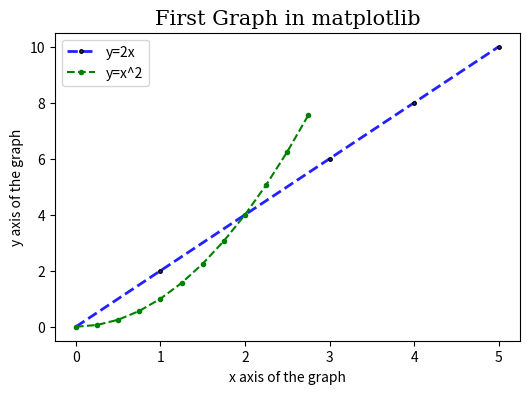

The script that saved this image:
import matplotlib.pyplot as plt
import numpy as np

# On entering less number of elements in list, the graph could show floating point values
x = [0,1,2,3,4,5]
y = [0,2,4,6,8,10]

# To resize the graph
# Should be kept before using plot function, else it will generate another plot
plt.figure(figsize=(6,4), dpi=150)

# To see the label component, it is mandatory to use legend() function
# color name can be specified in hexadecimal value or using key name, but cannot be specifies in rgb format
# All possible values for linestyle attribute: '-', '--', '-.', ':', 'None', ' ', '', 'solid', 'dashed', 'dashdot', 'dotted'
plt.plot(x, y, label="y=2x", color="#2222ff", linestyle="dashed", linewidth=2, marker=".", markersize=5, markeredgecolor="black")

num = np.arange(0,3,0.25)
plt.plot(num, num**2, "g.--", label="y=x^2")

plt.title("First Graph in matplotlib", fontdict={"fontname":"serif", "fontsize":"15"})
plt.xlabel("x axis of the graph")
plt.ylabel("y axis of the graph")

# Used to assign the scales on x and y axis of the graph
plt.xticks([0,1,2,3,4,5])
plt.yticks([0,2,4,6,8,10])

plt.legend()

# To save the the plot
# plt.savefig("SamplePlot.png", dpi=150)

plt.show()